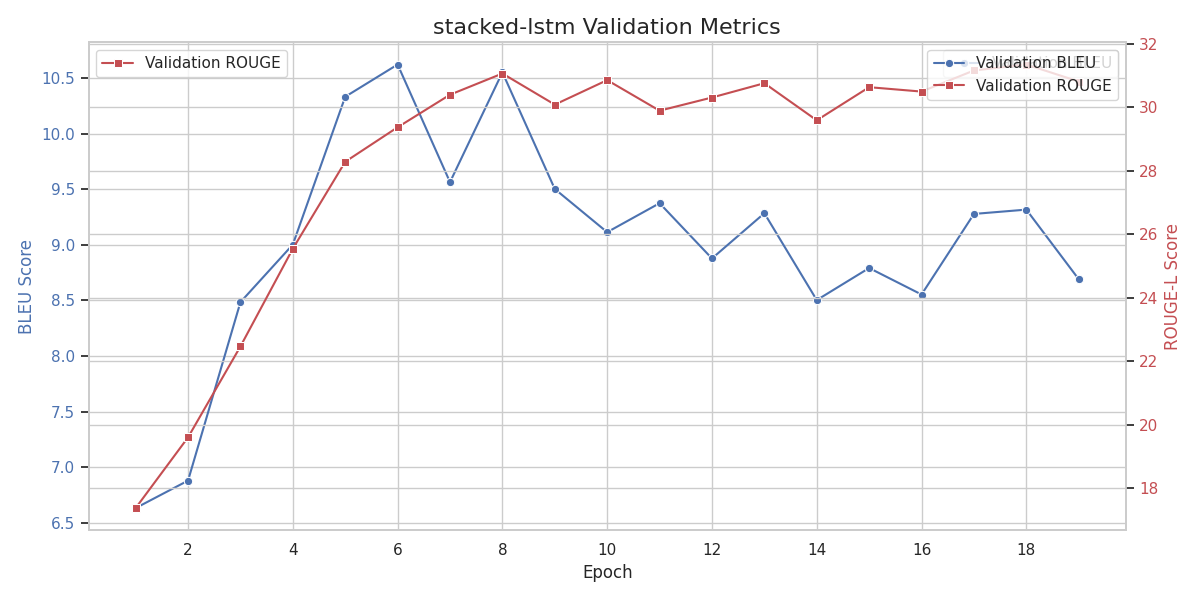

The file beside this chart, header and first rows:
epoch, train_loss, val_loss, val_bleu, val_rouge
1, 6.087, 8.402, 6.633, 17.37
2, 5.529, 7.544, 6.88, 19.6
3, 5.354, 7.143, 8.484, 22.46
4, 5.165, 6.927, 9.002, 25.54
5, 5.03, 6.642, 10.33, 28.28
6, 4.972, 6.547, 10.62, 29.36
7, 4.969, 6.458, 9.563, 30.39
8, 5.005, 6.342, 10.55, 31.06
9, 5.057, 6.259, 9.501, 30.08
10, 5.123, 6.269, 9.113, 30.85
11, 5.178, 6.109, 9.374, 29.89
12, 5.142, 6.109, 8.877, 30.3
13, 5.102, 6.105, 9.283, 30.75
14, 5.074, 6.125, 8.503, 29.58
15, 5.045, 6.111, 8.791, 30.63
16, 5.02, 6.158, 8.553, 30.49
17, 4.856, 6.107, 9.277, 31.15
18, 4.801, 6.145, 9.316, 31.34
19, 4.779, 6.149, 8.69, 30.8
